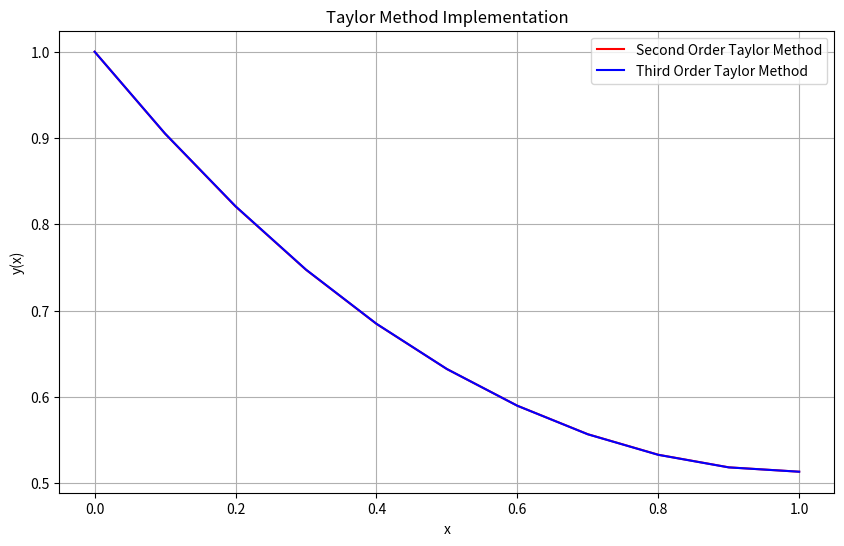

The matplotlib source for this figure:
import numpy as np
import matplotlib.pyplot as plt
import pandas as pd


# y' = x^2 * y - y
# y'' = 2x * y + x^2 * y' - y'
# y'''= 2 * y + 4xy' + x^2 *y'' - y''

def f(x, y):
    return x*x * y - y

def f_prime(x, y, y_prime):
    return 2 * x * y + x * x * y_prime - y_prime

def f_double_prime(x, y, y_pr, y_pr_pr):
    return 2 * y + 4 * x * y_pr + x * x * y_pr_pr - y_pr_pr


def taylor_series_method(x0, y0, delta, target):
    x_values = np.arange(x0, target+delta, delta)
    n = len(x_values)
    y_values_2nd = np.zeros(n)
    y_values_3rd = np.zeros(n)

    y_values_2nd[0] = y_values_3rd[0] = y0

    for i in range(1, n):
        x, y_2nd, y_3rd = x_values[i-1], y_values_2nd[i-1], y_values_3rd[i-1]

        # Second Order
        dy_dx = f(x, y_2nd)
        d2y_dx2 = f_prime(x, y_2nd, dy_dx)
        y_values_2nd[i] = y_2nd + dy_dx * delta + d2y_dx2 * delta * delta / 2

        # Third Order
        dy_dx = f(x, y_3rd)
        d2y_dx2 = f_prime(x, y_3rd, dy_dx)
        d3y_dx3 = f_double_prime(x, y_3rd, dy_dx, d2y_dx2)
        y_values_3rd[i] = y_3rd + dy_dx * delta + d2y_dx2 * delta * delta / 2 + d3y_dx3 * (delta**3) / 6

    return x_values, y_values_2nd, y_values_3rd

x0, y0 = 0, 1
delta = 0.1
target = 1

x_values, y_values_2nd, y_values_3rd = taylor_series_method(x0, y0, delta, target)

results = pd.DataFrame({
    'x:': x_values,
    '2nd Order: ': y_values_2nd,
    '3rd Order:': y_values_3rd
})

print()
print(results)

plt.figure(figsize=(10, 6))

plt.plot(x_values, y_values_2nd,color="red", label="Second Order Taylor Method")
plt.plot(x_values, y_values_3rd,color="blue", label="Third Order Taylor Method")

plt.xlabel('x')
plt.ylabel('y(x)')
plt.title('Taylor Method Implementation')

plt.legend()
plt.grid(True)
plt.show()